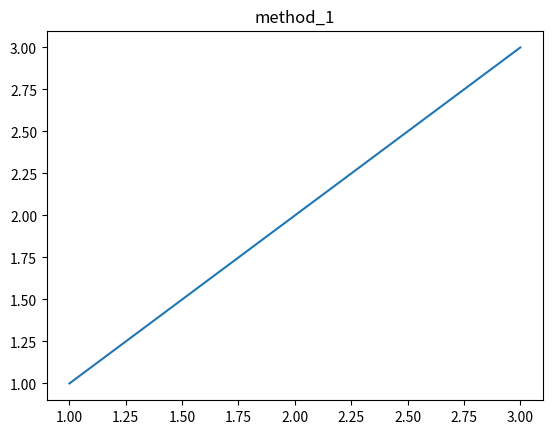

Here is the Python script that generated this plot:
import matplotlib.pyplot as plt

# 假設這是你用來評估哪個圖更好的函數
def cal_non_white_pixels(fig1, fig2):
    # EX: 比較圖的非白色像素數，回傳 'method_x'
    return "method_1"  # 要根據實際內容替換邏輯

# 假設這是各個方法的繪圖函數
def method1(): return draw_figure("method_1")
def method2(): return draw_figure("method_2")
def method3(): return draw_figure("method_3")
def method4(): return draw_figure("method_4")

def draw_figure(method_name):
    fig, ax = plt.subplots()
    ax.plot([1, 2, 3], [1, 2, 3])  # 示例繪圖
    ax.set_title(method_name)
    return fig

# ----------------------------------
# 方法與函數的對應關係
# ----------------------------------
method_dict = {
    "method_1": method1,
    "method_2": method2,
    "method_3": method3,
    "method_4": method4
}

# ----------------------------------
# 主邏輯：逐步比較、記憶體友善
# ----------------------------------
methods = list(method_dict.keys())

# 初始兩個方法比較
best_method = methods[0]
best_fig = method_dict[best_method]()  # 先畫第一個圖
# best_fig, best_x_data = method_dict[best_method]()  # 回傳df & fig

for next_method in methods[1:]:
    fig2 = method_dict[next_method]()  # 畫下一個方法(()內放參數)（覆蓋用 fig2）
    # fig2, x2 = method_dict[next_method]()

    chosen = cal_non_white_pixels(best_fig, fig2)

    if chosen == next_method:
        # 關閉沒被選中的圖 ，只保留 best_fig, best_method
        plt.close(best_fig)
        best_fig = fig2
        best_method = next_method
        # best_x_data = x2  # 儲存對應 x 資料
    else:
        plt.close(fig2)  # 關閉沒被選中的圖

# ----------------------------------
# 結果輸出
# ----------------------------------
print(f"最終最佳方法：{best_method}")
best_fig.show()
